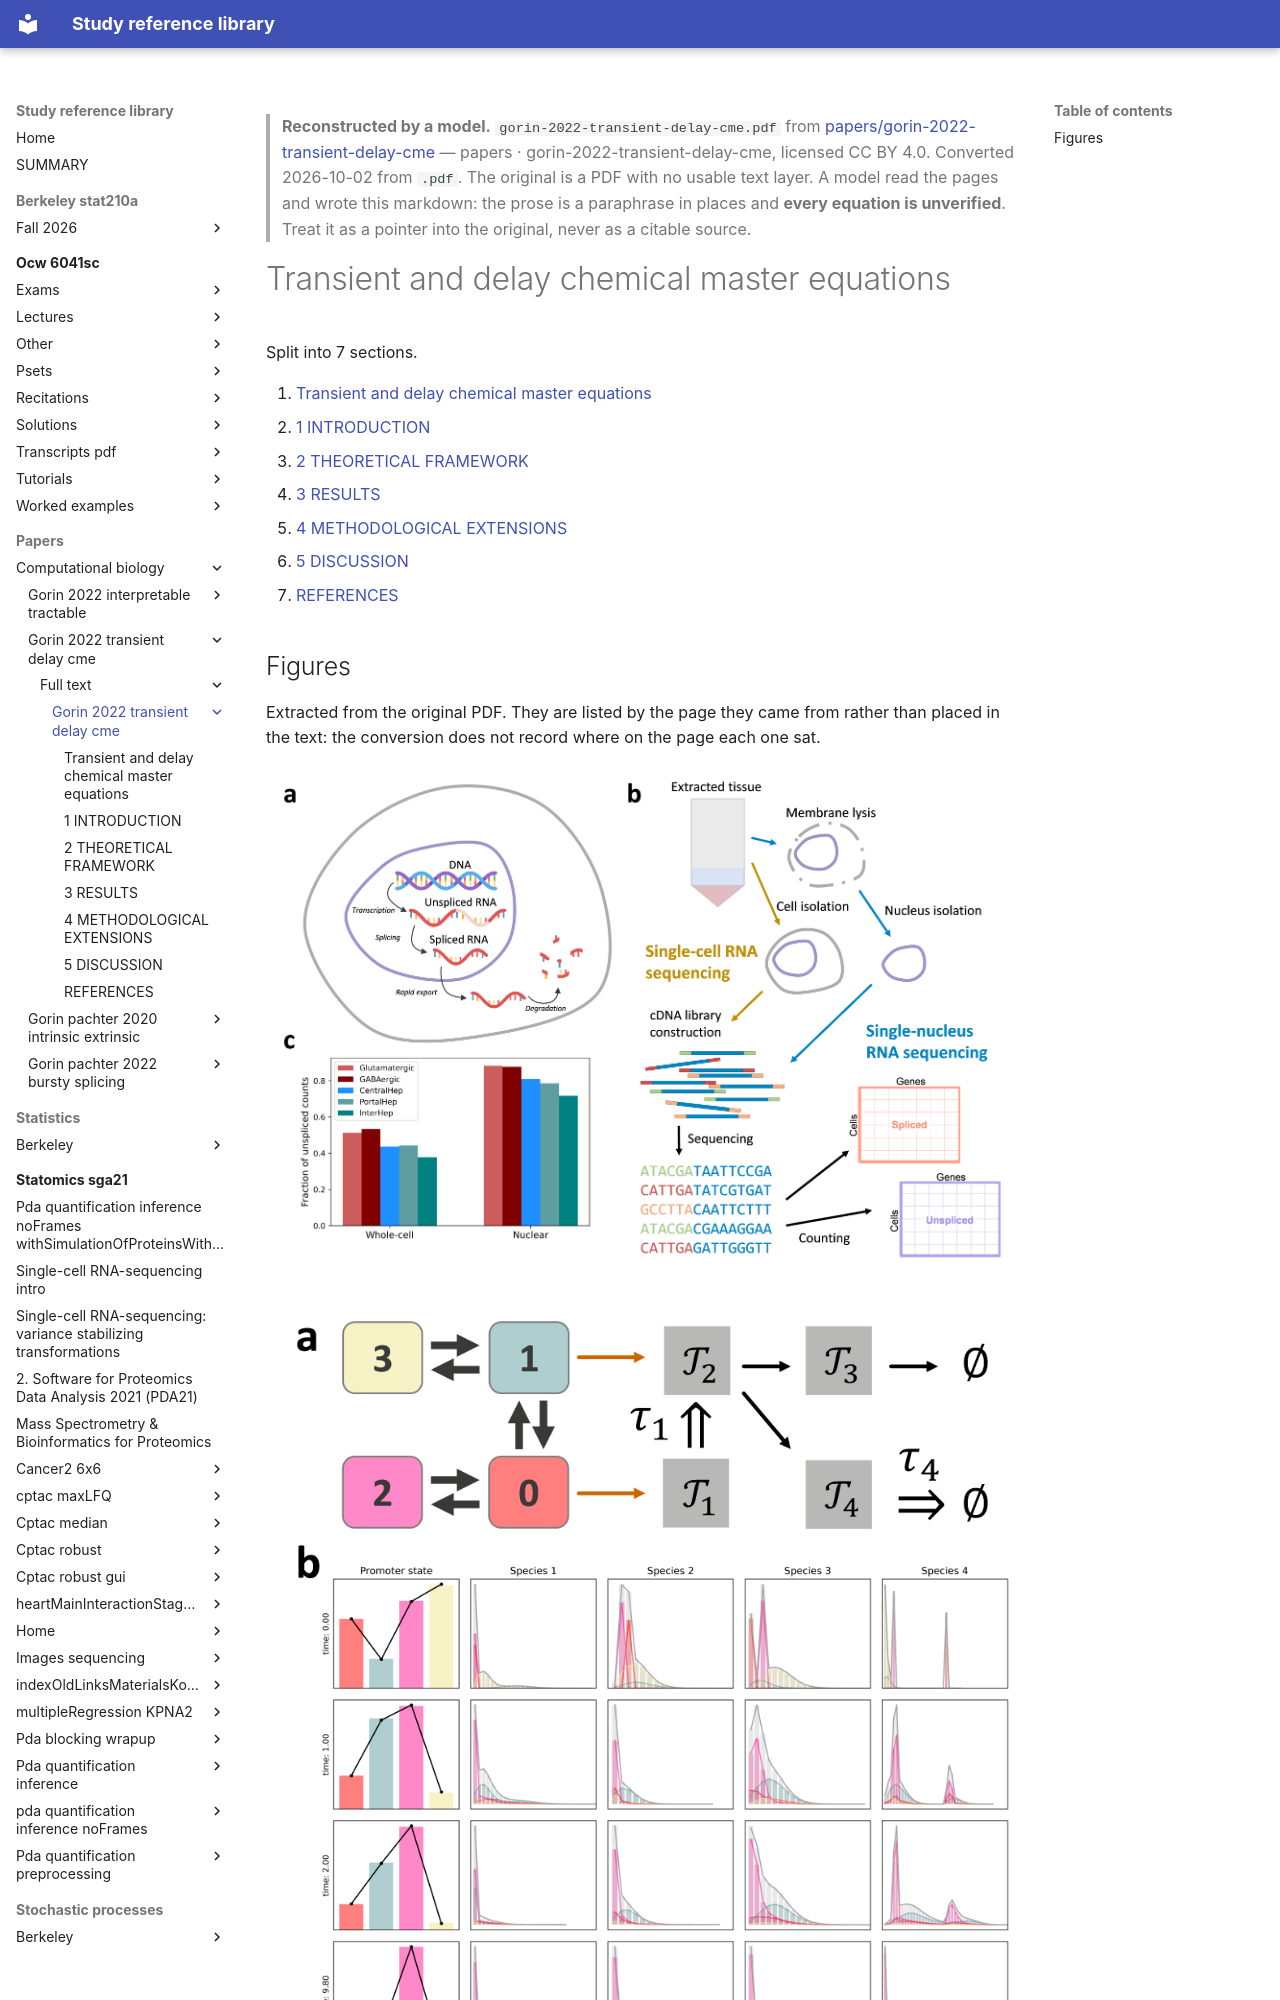

repository: Claptar/knowledge-base-library · page: papers/computational-biology/gorin-2022-transient-delay-cme/full-text/gorin-2022-transient-delay-cme/index.html · generator: mkdocs

---
title: Transient and delay chemical master equations
source: https://doi.org/10.1101/2022.10.17.512599/
source_file: sources/papers/gorin-2022-transient-delay-cme/gorin-2022-transient-delay-cme.pdf
licence: CC BY 4.0
route: llm
fidelity: reconstructed
converted: '2026-10-02'
---

> **Reconstructed by a model.** `gorin-2022-transient-delay-cme.pdf` from [papers/gorin-2022-transient-delay-cme](https://doi.org/10.1101/2022.10.17.512599/) — papers · gorin-2022-transient-delay-cme, licensed CC BY 4.0. Converted 2026-10-02 from `.pdf`. The original is a PDF with no usable text layer. A model read the pages and wrote this markdown: the prose is a paraphrase in places and **every equation is unverified**. Treat it as a pointer into the original, never as a citable source.
